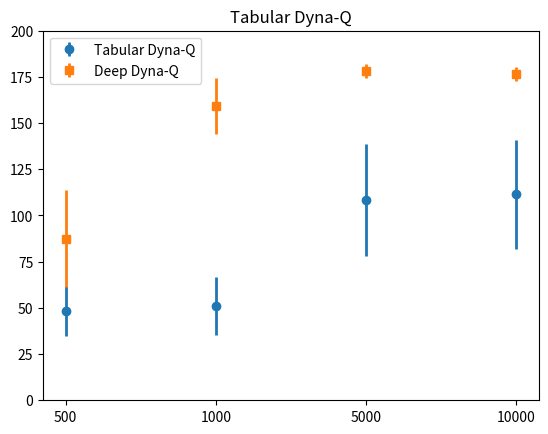

The script that saved this image:
import numpy as np
import matplotlib.pyplot as plt

training_steps = ["500", "1000", "5000", "10000"]
# training_steps = [500, 1000, 5000, 10000]

tab_means = [48.128, 51.212, 108.556, 111.51199999999999]
tab_vars = [184.080496, 245.727416, 923.4632639999998, 876.0429359999998]

deep_means = [87.414, 159.098, 178.334, 176.47400000000002]
deep_vars = [686.9709440000001, 231.05125599999997, 13.88946399999998, 15.740544000000034]

# fig = plt.figure(1, figsize=(7, 7))
# ax = fig.add_subplot(111)
# ax.errorbar(training_steps, tab_means, np.array(tab_vars)**0.5, linestyle='None', marker='o', label="Tabular Dyna-Q", elinewidth=2)
# ax.errorbar(training_steps, deep_means, np.array(deep_vars)**0.5, linestyle='None', marker='s', label="Deep Dyna-Q", elinewidth=2)

plt.errorbar(training_steps, tab_means, np.array(tab_vars)**0.5, linestyle='None', marker='o', label="Tabular Dyna-Q", elinewidth=2)
plt.errorbar(training_steps, deep_means, np.array(deep_vars)**0.5, linestyle='None', marker='s', label="Deep Dyna-Q", elinewidth=2)
plt.title('Tabular Dyna-Q')
plt.legend()

# ax.xaxis.set_ticks(np.arange(4))
# ax.xaxis.set_ticklabels(training_steps)
# ax.legend()
plt.ylim(bottom=0)
plt.ylim(top=200)

plt.show()